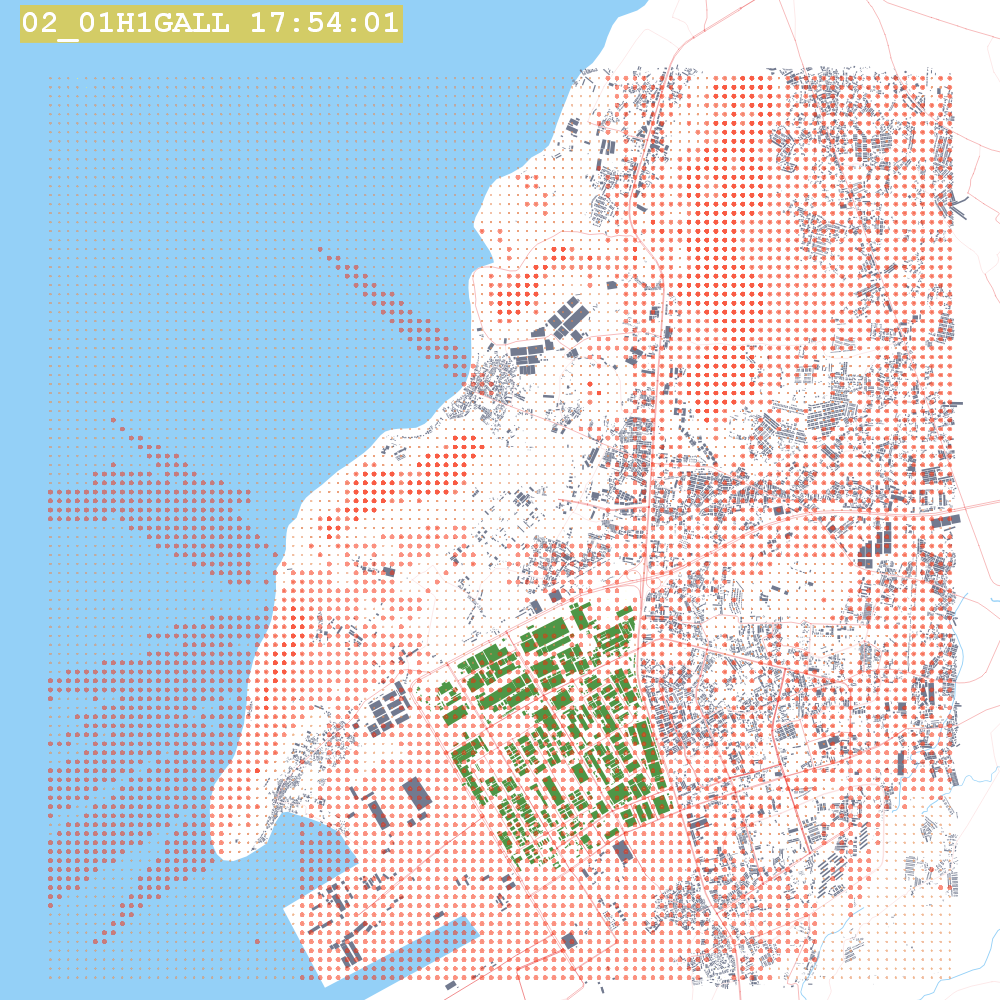

Data behind this chart, as committed beside it:
X, Y, AVERAGE CONC, ZELEV, ZHILL, ZFLAG, AVE, GRP, RANK, NET ID, DATE(CONC)
701100, 1445000, 49.4, 0.0, 0.0, 20.0, 1-HR, ALL, 1ST, UCART1, 14010602
701200, 1445000, 49.5, 0.0, 0.0, 20.0, 1-HR, ALL, 1ST, UCART1, 14010602
701300, 1445000, 44.07, 0.0, 0.0, 20.0, 1-HR, ALL, 1ST, UCART1, 14010124
701400, 1445000, 46.75, 0.0, 0.0, 20.0, 1-HR, ALL, 1ST, UCART1, 14010124
701500, 1445000, 28.95, 0.0, 0.0, 20.0, 1-HR, ALL, 1ST, UCART1, 14010602
701600, 1445000, 27.94, 0.0, 0.0, 20.0, 1-HR, ALL, 1ST, UCART1, 14010605
701700, 1445000, 32.04, 0.0, 0.0, 20.0, 1-HR, ALL, 1ST, UCART1, 14010104
701800, 1445000, 37.91, 0.0, 0.0, 20.0, 1-HR, ALL, 1ST, UCART1, 14010104
701900, 1445000, 43.38, 0.0, 0.0, 20.0, 1-HR, ALL, 1ST, UCART1, 14010104
702000, 1445000, 47.98, 0.0, 0.0, 20.0, 1-HR, ALL, 1ST, UCART1, 14010104
702100, 1445000, 51.34, 0.0, 0.0, 20.0, 1-HR, ALL, 1ST, UCART1, 14010104
702200, 1445000, 53.27, 0.0, 0.0, 20.0, 1-HR, ALL, 1ST, UCART1, 14010104
702300, 1445000, 53.89, 0.0, 0.0, 20.0, 1-HR, ALL, 1ST, UCART1, 14010104
702400, 1445000, 53.5, 0.0, 0.0, 20.0, 1-HR, ALL, 1ST, UCART1, 14010104
702500, 1445000, 52.62, 0.0, 0.0, 20.0, 1-HR, ALL, 1ST, UCART1, 14010104
702600, 1445000, 51.79, 0.0, 0.0, 20.0, 1-HR, ALL, 1ST, UCART1, 14010104
702700, 1445000, 51.48, 0.0, 0.0, 20.0, 1-HR, ALL, 1ST, UCART1, 14010104
702800, 1445000, 51.93, 0.0, 0.0, 20.0, 1-HR, ALL, 1ST, UCART1, 14010104
702900, 1445000, 53.2, 0.0, 0.0, 20.0, 1-HR, ALL, 1ST, UCART1, 14010104
703000, 1445000, 55.92, 0.0, 0.0, 20.0, 1-HR, ALL, 1ST, UCART1, 14010220
703100, 1445000, 57.27, 0.0, 0.0, 20.0, 1-HR, ALL, 1ST, UCART1, 14010104
703200, 1445000, 58.98, 0.0, 0.0, 20.0, 1-HR, ALL, 1ST, UCART1, 14010104
703300, 1445000, 59.68, 0.0, 0.0, 20.0, 1-HR, ALL, 1ST, UCART1, 14010104
703400, 1445000, 58.52, 0.0, 0.0, 20.0, 1-HR, ALL, 1ST, UCART1, 14010104
703500, 1445000, 58.82, 0.0, 0.0, 20.0, 1-HR, ALL, 1ST, UCART1, 14010309
703600, 1445000, 61.43, 0.0, 0.0, 20.0, 1-HR, ALL, 1ST, UCART1, 14010309
703700, 1445000, 64.01, 0.0, 0.0, 20.0, 1-HR, ALL, 1ST, UCART1, 14010309
703800, 1445000, 66.55, 0.0, 0.0, 20.0, 1-HR, ALL, 1ST, UCART1, 14010309
703900, 1445000, 71.59, 0.3, 0.3, 20.0, 1-HR, ALL, 1ST, UCART1, 14010220
704000, 1445000, 73.84, 4.7, 4.7, 20.0, 1-HR, ALL, 1ST, UCART1, 14010220
704100, 1445000, 81.31, 5.0, 5.0, 20.0, 1-HR, ALL, 1ST, UCART1, 14010221
704200, 1445000, 79.62, 0.9, 0.9, 20.0, 1-HR, ALL, 1ST, UCART1, 14010221
704300, 1445000, 78.12, 6.2, 6.2, 20.0, 1-HR, ALL, 1ST, UCART1, 14010309
704400, 1445000, 80.22, 6.7, 6.7, 20.0, 1-HR, ALL, 1ST, UCART1, 14010309
704500, 1445000, 82.16, 5.4, 5.4, 20.0, 1-HR, ALL, 1ST, UCART1, 14010309
704600, 1445000, 83.78, 0.4, 0.4, 20.0, 1-HR, ALL, 1ST, UCART1, 14010309
704700, 1445000, 85.33, 0.0, 0.0, 20.0, 1-HR, ALL, 1ST, UCART1, 14010309
704800, 1445000, 86.74, 0.0, 0.0, 20.0, 1-HR, ALL, 1ST, UCART1, 14010309
704900, 1445000, 87.99, 0.0, 16.0, 20.0, 1-HR, ALL, 1ST, UCART1, 14010309
705000, 1445000, 89.4, 4.2, 16.0, 20.0, 1-HR, ALL, 1ST, UCART1, 14010309
705100, 1445000, 90.6, 9.0, 9.0, 20.0, 1-HR, ALL, 1ST, UCART1, 14010309
705200, 1445000, 91.5, 12.6, 12.6, 20.0, 1-HR, ALL, 1ST, UCART1, 14010309
705300, 1445000, 92.04, 11.9, 11.9, 20.0, 1-HR, ALL, 1ST, UCART1, 14010309
705400, 1445000, 92.31, 9.2, 9.2, 20.0, 1-HR, ALL, 1ST, UCART1, 14010309
705500, 1445000, 92.5, 9.2, 9.2, 20.0, 1-HR, ALL, 1ST, UCART1, 14010309
705600, 1445000, 92.43, 7.4, 7.4, 20.0, 1-HR, ALL, 1ST, UCART1, 14010309
705700, 1445000, 92.32, 8.4, 8.4, 20.0, 1-HR, ALL, 1ST, UCART1, 14010309
705800, 1445000, 91.95, 7.3, 7.3, 20.0, 1-HR, ALL, 1ST, UCART1, 14010309
705900, 1445000, 91.36, 5.4, 5.4, 20.0, 1-HR, ALL, 1ST, UCART1, 14010309
706000, 1445000, 90.75, 5.8, 5.8, 20.0, 1-HR, ALL, 1ST, UCART1, 14010309
706100, 1445000, 89.88, 4.2, 4.2, 20.0, 1-HR, ALL, 1ST, UCART1, 14010309
706200, 1445000, 88.99, 5.0, 5.0, 20.0, 1-HR, ALL, 1ST, UCART1, 14010309
706300, 1445000, 88, 7.6, 7.6, 20.0, 1-HR, ALL, 1ST, UCART1, 14010309
706400, 1445000, 86.76, 7.2, 7.2, 20.0, 1-HR, ALL, 1ST, UCART1, 14010309
706500, 1445000, 85.42, 7.8, 7.8, 20.0, 1-HR, ALL, 1ST, UCART1, 14010309
706600, 1445000, 83.96, 6.5, 6.5, 20.0, 1-HR, ALL, 1ST, UCART1, 14010309
706700, 1445000, 82.41, 9.2, 9.2, 20.0, 1-HR, ALL, 1ST, UCART1, 14010309
706800, 1445000, 80.82, 9.3, 9.3, 20.0, 1-HR, ALL, 1ST, UCART1, 14010309
706900, 1445000, 79.36, 5.2, 5.2, 20.0, 1-HR, ALL, 1ST, UCART1, 14010309
707000, 1445000, 77.98, 4.0, 4.0, 20.0, 1-HR, ALL, 1ST, UCART1, 14010309
... 10,141 more rows
